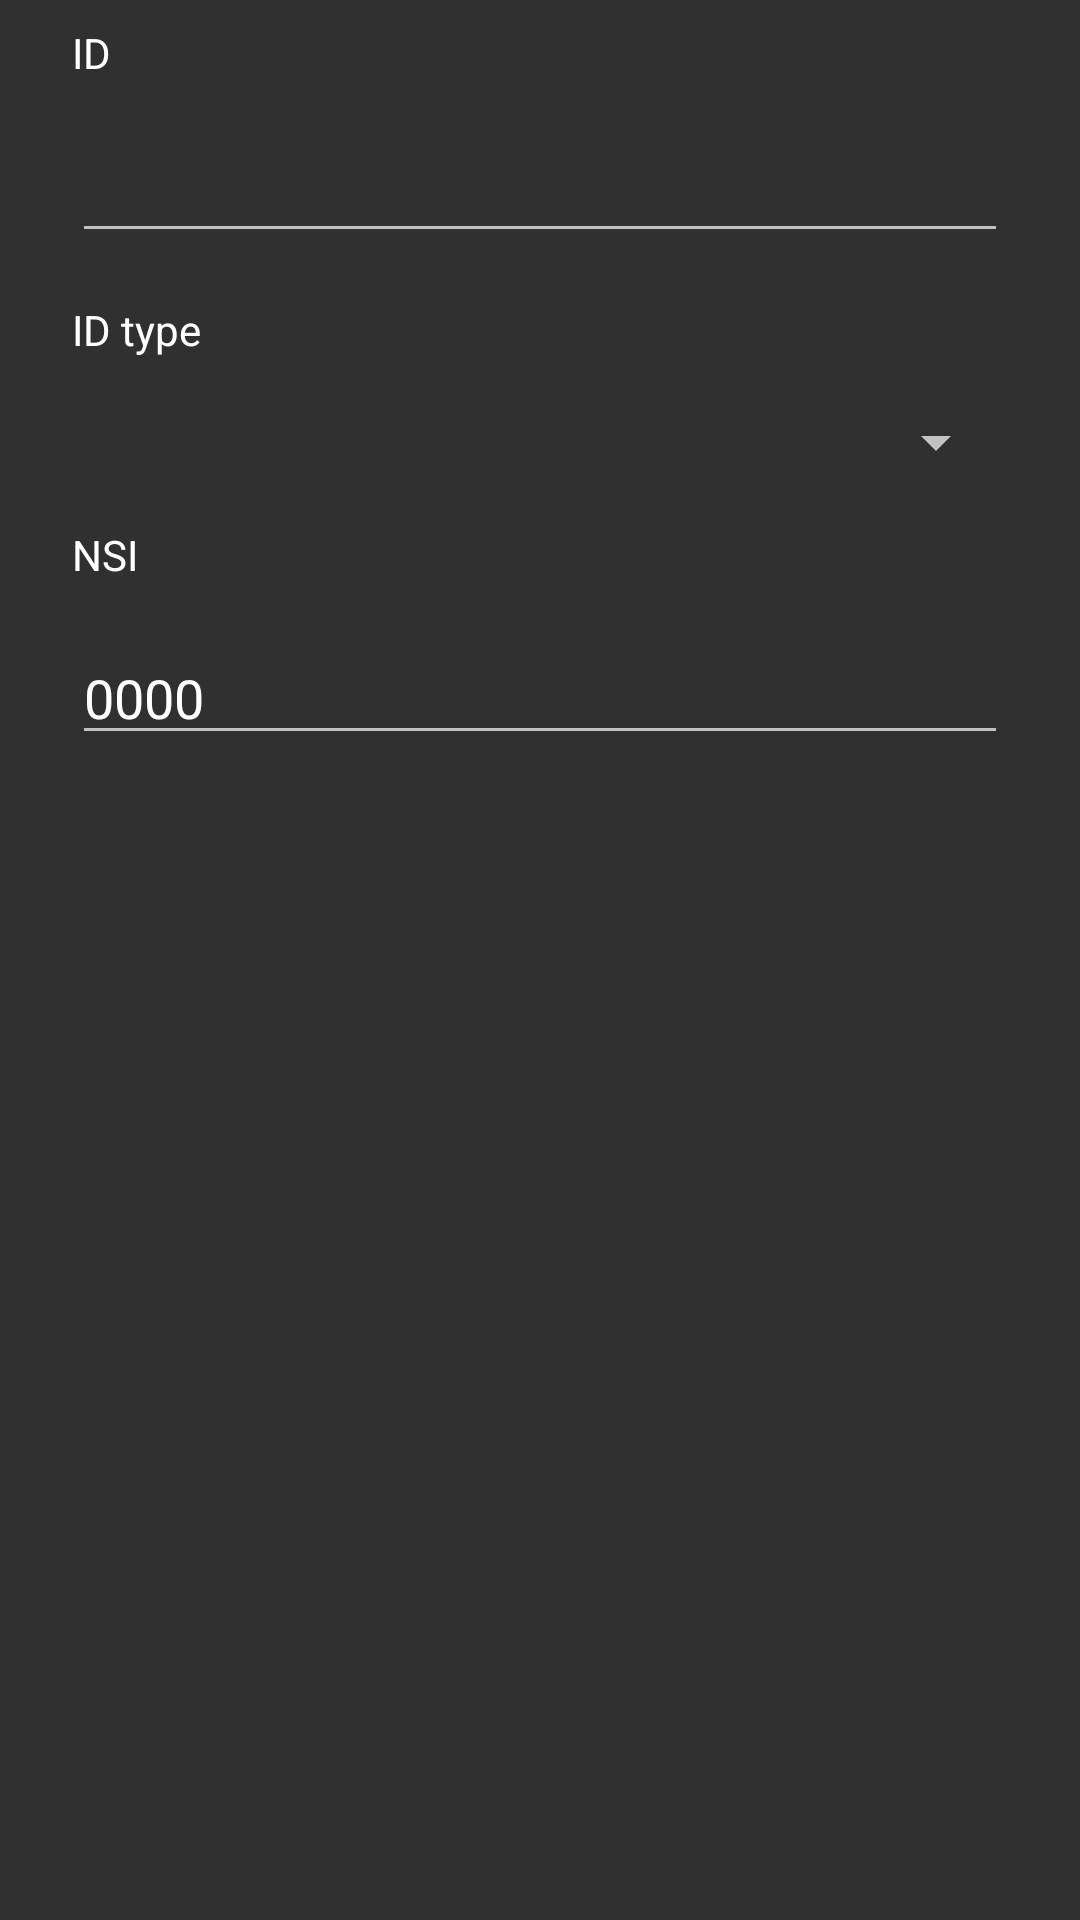

Android layout source for this screen:
<!-- AndroidManifest.xml: application theme AppTheme.NoActionBar -->
<!-- res/layout/write_id_dialog.xml -->
<?xml version="1.0" encoding="utf-8"?>
<LinearLayout xmlns:android="http://schemas.android.com/apk/res/android"
              android:layout_width="wrap_content"
              android:layout_height="wrap_content"
              android:orientation="vertical">

    <LinearLayout
        android:id="@+id/focus_ll_read"
        android:layout_width="0px"
        android:layout_height="0px"
        android:focusable="true"
        android:focusableInTouchMode="true"
        android:orientation="horizontal"/>

    <androidx.appcompat.widget.AppCompatTextView
        android:id="@+id/write_id_data_text_view_title"
        style="@style/AppTheme.TextAppearance.Label"
        android:layout_width="wrap_content"
        android:layout_height="wrap_content"
        android:layout_marginBottom="@dimen/dialogs_text_vertical_margin"
        android:layout_marginEnd="@dimen/dialogs_text_horizontal_margin"
        android:layout_marginStart="@dimen/dialogs_text_horizontal_margin"
        android:layout_marginTop="@dimen/dialogs_text_vertical_margin"
        android:labelFor="@id/write_id_data"
        android:text="@string/write_id_dialog_data"/>

    <EditText
        android:id="@+id/write_id_data"
        android:layout_width="match_parent"
        android:layout_height="wrap_content"
        android:layout_marginBottom="@dimen/dialogs_text_vertical_margin"
        android:layout_marginEnd="@dimen/dialogs_text_horizontal_margin"
        android:layout_marginStart="@dimen/dialogs_text_horizontal_margin"
        android:layout_marginTop="@dimen/dialogs_text_vertical_margin"
        android:inputType="text"/>


    <androidx.appcompat.widget.AppCompatTextView
        android:id="@+id/write_id_data_type_text_view_title"
        style="@style/AppTheme.TextAppearance.Label"
        android:layout_width="wrap_content"
        android:layout_height="wrap_content"
        android:layout_marginBottom="@dimen/dialogs_text_vertical_margin"
        android:layout_marginEnd="@dimen/dialogs_text_horizontal_margin"
        android:layout_marginStart="@dimen/dialogs_text_horizontal_margin"
        android:layout_marginTop="@dimen/dialogs_text_vertical_margin"
        android:labelFor="@id/write_id_data_type_spinner"
        android:text="@string/write_id_dialog_data_type"/>

    <androidx.appcompat.widget.AppCompatSpinner
        android:id="@+id/write_id_data_type_spinner"
        android:layout_width="match_parent"
        android:layout_height="wrap_content"

        android:layout_marginBottom="@dimen/dialogs_text_vertical_margin"
        android:layout_marginEnd="@dimen/dialogs_text_horizontal_margin"
        android:layout_marginStart="@dimen/dialogs_text_horizontal_margin"
        android:layout_marginTop="@dimen/dialogs_text_vertical_margin"/>

    <androidx.appcompat.widget.AppCompatTextView
        android:id="@+id/write_id_nsi_text_view_title"
        style="@style/AppTheme.TextAppearance.Label"
        android:layout_width="wrap_content"
        android:layout_height="wrap_content"
        android:layout_marginBottom="@dimen/dialogs_text_vertical_margin"
        android:layout_marginEnd="@dimen/dialogs_text_horizontal_margin"
        android:layout_marginStart="@dimen/dialogs_text_horizontal_margin"
        android:layout_marginTop="@dimen/dialogs_text_vertical_margin"
        android:labelFor="@id/write_id_nsi"
        android:text="@string/write_id_dialog_nsi"/>

    <EditText
        android:id="@+id/write_id_nsi"
        android:layout_width="match_parent"
        android:layout_height="wrap_content"
        android:layout_marginBottom="@dimen/dialogs_text_vertical_margin"
        android:layout_marginEnd="@dimen/dialogs_text_horizontal_margin"
        android:layout_marginStart="@dimen/dialogs_text_horizontal_margin"
        android:layout_marginTop="@dimen/dialogs_text_vertical_margin"
        android:inputType="text"
        android:text="@string/write_id_dialog_nsi_default_value"/>

</LinearLayout>
<!-- resources referenced by this layout -->
<resources>
  <dimen name="dialogs_text_horizontal_margin">24dp</dimen>
  <dimen name="dialogs_text_vertical_margin">8dp</dimen>
  <string name="write_id_dialog_data">ID</string>
  <string name="write_id_dialog_data_type">ID type</string>
  <string name="write_id_dialog_nsi">NSI</string>
  <string name="write_id_dialog_nsi_default_value">0000</string>
  <style name="AppTheme.TextAppearance.Label" parent="TextAppearance.AppCompat.Menu">
          <item name="android:textSize">14dp</item>
      </style>
  <style name="AppTheme.NoActionBar" parent="Theme.AppCompat.NoActionBar">
          <item name="colorPrimary">@color/colorPrimary</item>
          <item name="colorPrimaryDark">@color/colorPrimaryDark</item>
          <item name="colorAccent">@color/colorAccent</item>
          <item name="actionOverflowMenuStyle">@style/OverflowMenu</item>
      </style>
  <color name="colorPrimary">#3F51B5</color>
  <color name="colorPrimaryDark">#303F9F</color>
  <color name="colorAccent">#FF4081</color>
  <style name="OverflowMenu" parent="Widget.AppCompat.PopupMenu.Overflow" />
</resources>
